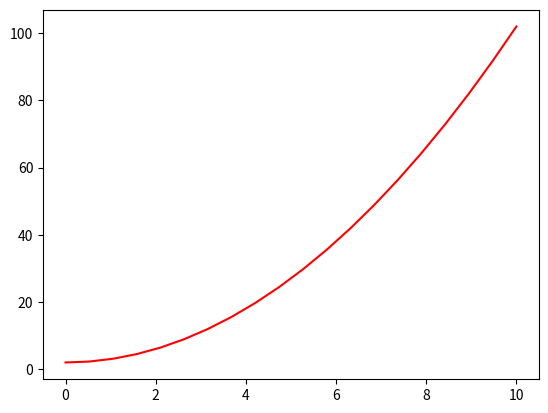
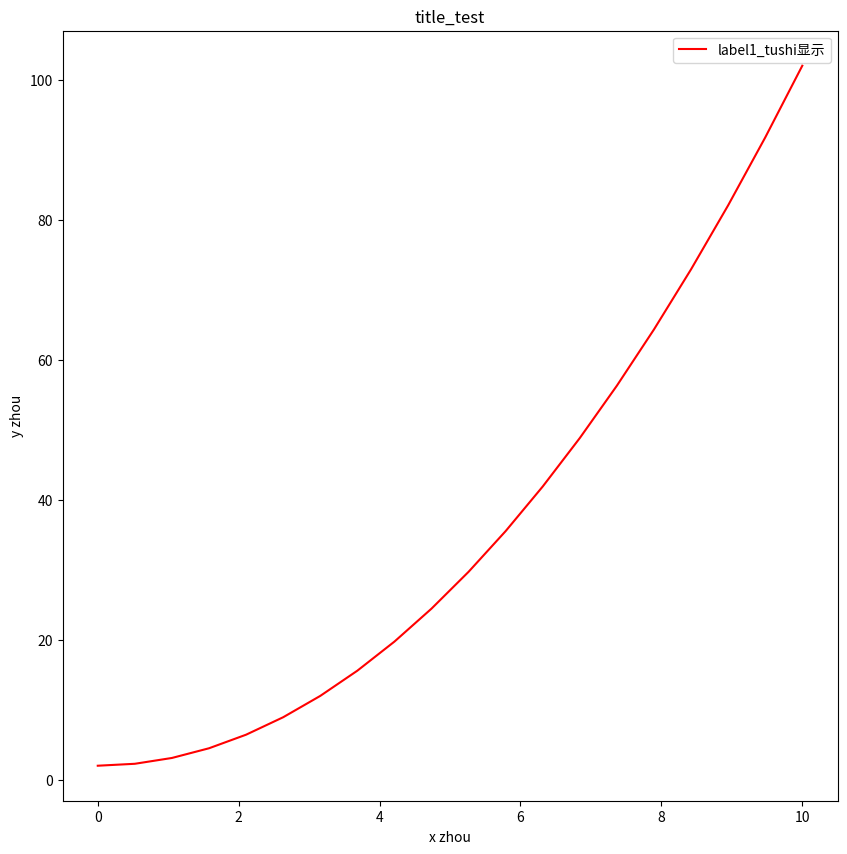

Python code for these plots, in order:
"""使用 matplotlib 提供的面向对象 API，需要导入 pyplot 模块，并约定简称为 plt
"""
from matplotlib import pyplot as plt
import numpy as np

x = np.linspace(0, 10, 20)
y = x * x + 2

print(x)
print(y)
#
# """方法 1：绘制上方一致的图形
# """
# fig = plt.figure() # 新建图形对象
#
# axes = fig.add_axes([0.1, 0.1, 0.8, 0.8]) # 控制画布的左, 下, 宽度, 高度 (从 0 到 1)
#
#
# axes.plot(x, y, 'r')
# # plt.show()
#
# """同样，我们可以绘制子图
# """
# fig, axes = plt.subplots(nrows=1, ncols=2) # 子图为 1 行，2 列
#
# for ax in axes:
#     ax.plot(x, y, 'r')
# # plt.show()

# """还能将一张图绘制在另一张图的内部
# """
# fig = plt.figure() # 新建画板
#
# axes1 = fig.add_axes([0.1, 0.1, 0.8, 0.8]) # 大画布
# axes2 = fig.add_axes([0.2, 0.5, 0.4, 0.3]) # 小画布
#
# # 大画布
# axes1.plot(x, y, 'r')
#
# # 小画布
# axes2.plot(y, x, 'g')
# plt.show()


"""
方法 3：使用 add_subplot() 添加画布
这里比较推荐使用 plt.subplots()，而下面的许多例子也将采用这种方式展开。
"""
fig = plt.figure() # 新建图形对象

fig.add_subplot()

plt.plot(x, y, 'r')
# plt.show()

"""调节画布尺寸和显示精度
"""
fig, axes = plt.subplots(figsize=(10,10), dpi=50) # 通过 figsize 调节尺寸, dpi 调节显示精度

axes.plot(x, y, 'r')


# 图名称、坐标轴名称、图例
"""设置图标题
"""
axes.set_title("title_test")

"""设置坐标轴名称
"""
axes.set_xlabel("x zhou")
axes.set_ylabel("y zhou")

"""设置图例,默认右上角显示
"""
axes.legend(["label1_tushi显示"])

plt.show()